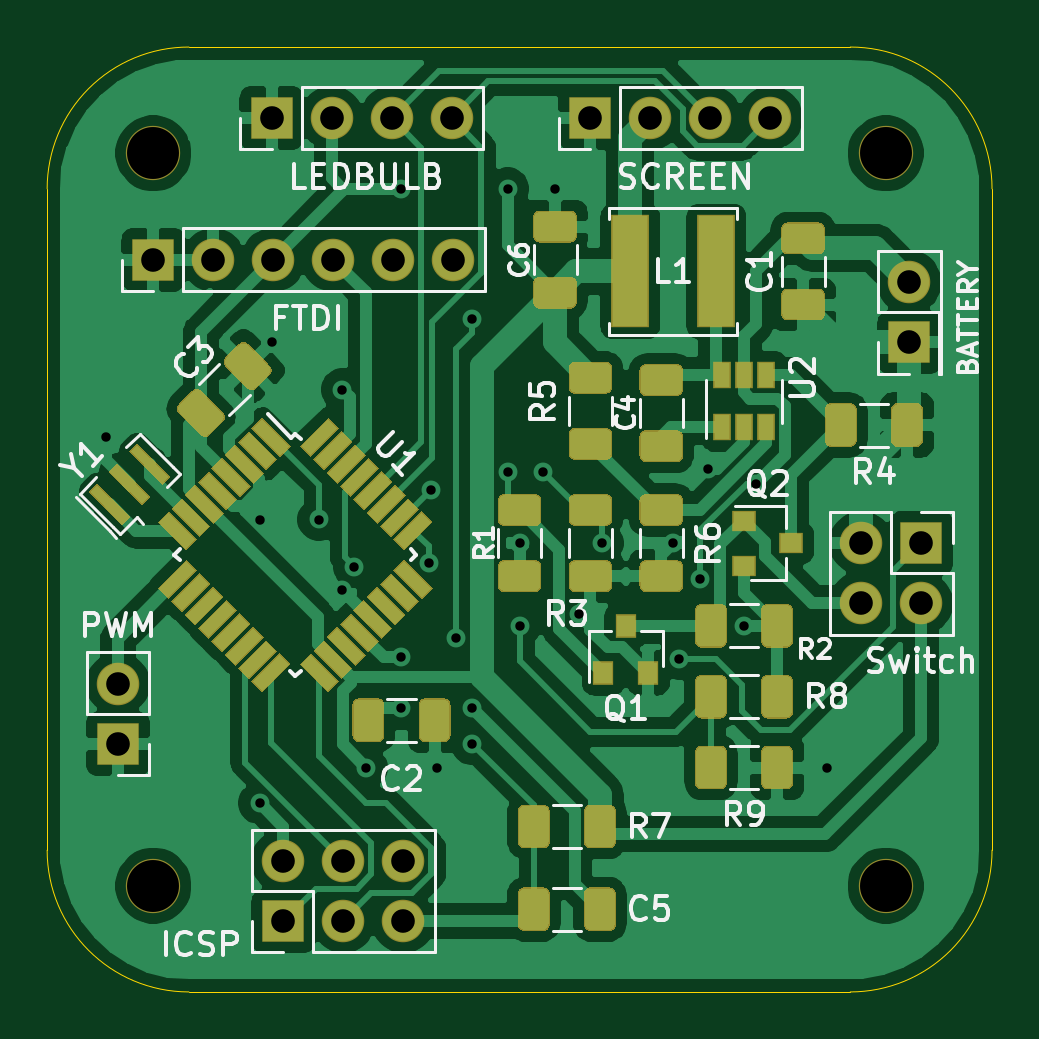
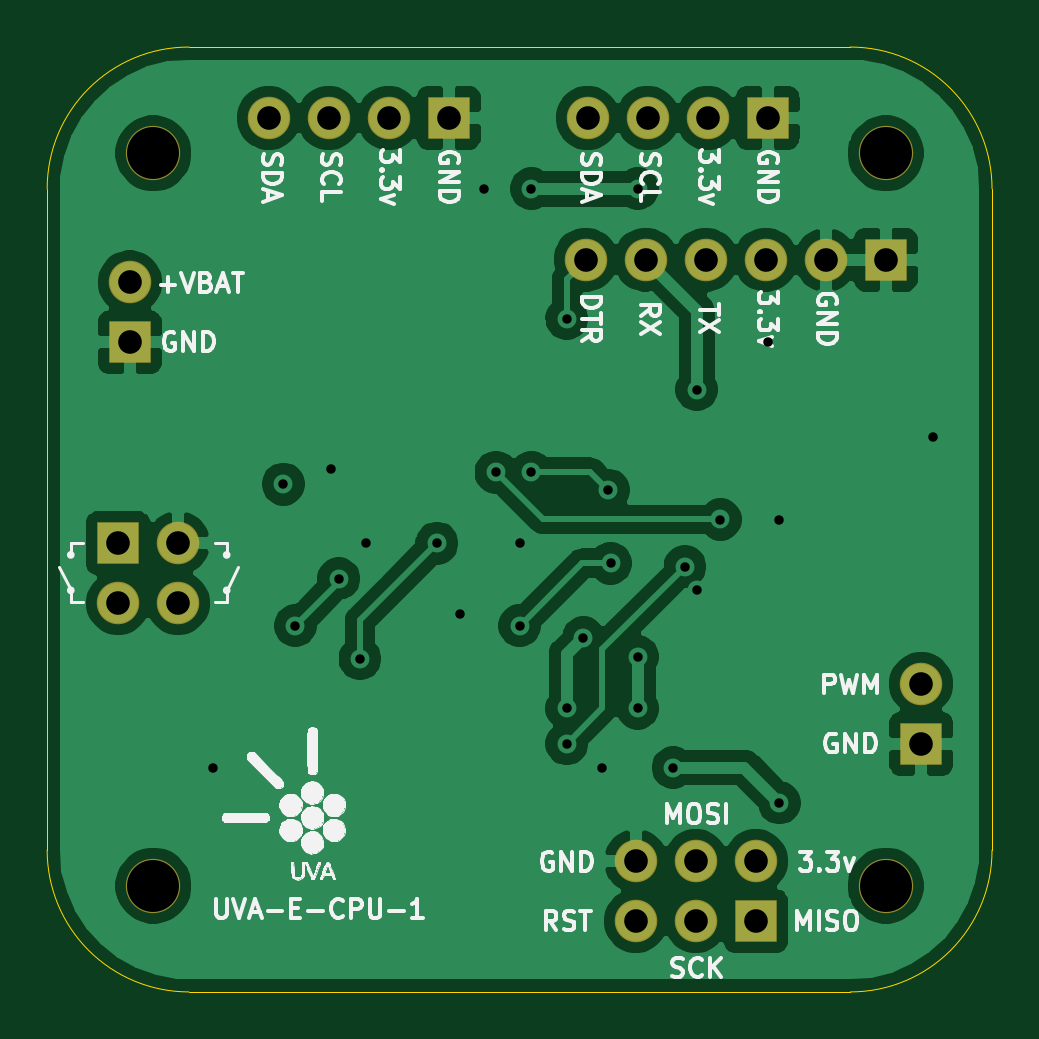
Circuit board: 11 layer files. Board 40.0 x 40.0 mm.
- bottom_copper: Arduino_CPU_Board-B_Cu.gbr (85669 bytes)
- bottom_mask: Arduino_CPU_Board-B_Mask.gbr (1668 bytes)
- paste: Arduino_CPU_Board-B_Paste.gbr (460 bytes)
- bottom_silk: Arduino_CPU_Board-B_SilkS.gbr (48604 bytes)
- outline: Arduino_CPU_Board-Edge_Cuts.gbr (1000 bytes)
- top_copper: Arduino_CPU_Board-F_Cu.gbr (133473 bytes)
- top_mask: Arduino_CPU_Board-F_Mask.gbr (17753 bytes)
- paste: Arduino_CPU_Board-F_Paste.gbr (16542 bytes)
- top_silk: Arduino_CPU_Board-F_SilkS.gbr (29488 bytes)
- drill: Arduino_CPU_Board-NPTH.drl (98 bytes)
- drill: Arduino_CPU_Board-PTH.drl (923 bytes)

=== bottom_copper: Arduino_CPU_Board-B_Cu.gbr (85669 bytes, source omitted) ===
=== bottom_mask: Arduino_CPU_Board-B_Mask.gbr ===
%TF.GenerationSoftware,KiCad,Pcbnew,5.1.6*%
%TF.CreationDate,2020-09-21T03:48:32+02:00*%
%TF.ProjectId,Arduino_CPU_Board,41726475-696e-46f5-9f43-50555f426f61,rev?*%
%TF.SameCoordinates,Original*%
%TF.FileFunction,Soldermask,Bot*%
%TF.FilePolarity,Negative*%
%FSLAX46Y46*%
G04 Gerber Fmt 4.6, Leading zero omitted, Abs format (unit mm)*
G04 Created by KiCad (PCBNEW 5.1.6) date 2020-09-21 03:48:32*
%MOMM*%
%LPD*%
G01*
G04 APERTURE LIST*
%ADD10O,1.800000X1.800000*%
%ADD11R,1.800000X1.800000*%
%ADD12C,2.300000*%
G04 APERTURE END LIST*
D10*
%TO.C,J3*%
X124120000Y-78000000D03*
X121580000Y-78000000D03*
X119040000Y-78000000D03*
D11*
X116500000Y-78000000D03*
%TD*%
D12*
%TO.C,REF\u002A\u002A*%
X142500000Y-79500000D03*
%TD*%
%TO.C,REF\u002A\u002A*%
X111500000Y-79500000D03*
%TD*%
%TO.C,REF\u002A\u002A*%
X111500000Y-110500000D03*
%TD*%
%TO.C,REF\u002A\u002A*%
X142500000Y-110500000D03*
%TD*%
D10*
%TO.C,Switch*%
X141460000Y-98540000D03*
X141460000Y-96000000D03*
X144000000Y-98540000D03*
D11*
X144000000Y-96000000D03*
%TD*%
D10*
%TO.C,J7*%
X122080000Y-109460000D03*
X122080000Y-112000000D03*
X119540000Y-109460000D03*
X119540000Y-112000000D03*
X117000000Y-109460000D03*
D11*
X117000000Y-112000000D03*
%TD*%
D10*
%TO.C,J6*%
X137620000Y-78000000D03*
X135080000Y-78000000D03*
X132540000Y-78000000D03*
D11*
X130000000Y-78000000D03*
%TD*%
D10*
%TO.C,J5*%
X110000000Y-101960000D03*
D11*
X110000000Y-104500000D03*
%TD*%
D10*
%TO.C,J2*%
X124200000Y-84000000D03*
X121660000Y-84000000D03*
X119120000Y-84000000D03*
X116580000Y-84000000D03*
X114040000Y-84000000D03*
D11*
X111500000Y-84000000D03*
%TD*%
D10*
%TO.C,J1*%
X143500000Y-84960000D03*
D11*
X143500000Y-87500000D03*
%TD*%
M02*

=== paste: Arduino_CPU_Board-B_Paste.gbr ===
%TF.GenerationSoftware,KiCad,Pcbnew,5.1.6*%
%TF.CreationDate,2020-09-21T03:48:32+02:00*%
%TF.ProjectId,Arduino_CPU_Board,41726475-696e-46f5-9f43-50555f426f61,rev?*%
%TF.SameCoordinates,Original*%
%TF.FileFunction,Paste,Bot*%
%TF.FilePolarity,Positive*%
%FSLAX46Y46*%
G04 Gerber Fmt 4.6, Leading zero omitted, Abs format (unit mm)*
G04 Created by KiCad (PCBNEW 5.1.6) date 2020-09-21 03:48:32*
%MOMM*%
%LPD*%
G01*
G04 APERTURE LIST*
G04 APERTURE END LIST*
M02*

=== bottom_silk: Arduino_CPU_Board-B_SilkS.gbr (48604 bytes, source omitted) ===
=== outline: Arduino_CPU_Board-Edge_Cuts.gbr ===
%TF.GenerationSoftware,KiCad,Pcbnew,5.1.6*%
%TF.CreationDate,2020-09-21T03:48:32+02:00*%
%TF.ProjectId,Arduino_CPU_Board,41726475-696e-46f5-9f43-50555f426f61,rev?*%
%TF.SameCoordinates,Original*%
%TF.FileFunction,Profile,NP*%
%FSLAX46Y46*%
G04 Gerber Fmt 4.6, Leading zero omitted, Abs format (unit mm)*
G04 Created by KiCad (PCBNEW 5.1.6) date 2020-09-21 03:48:32*
%MOMM*%
%LPD*%
G01*
G04 APERTURE LIST*
%TA.AperFunction,Profile*%
%ADD10C,0.050000*%
%TD*%
G04 APERTURE END LIST*
D10*
X141000000Y-75000000D02*
X113000000Y-75000000D01*
X147000000Y-109000000D02*
X147000000Y-81000000D01*
X113000000Y-115000000D02*
X141000000Y-115000000D01*
X107000000Y-81000000D02*
X107000000Y-109000000D01*
X141000000Y-75000000D02*
G75*
G02*
X147000000Y-81000000I0J-6000000D01*
G01*
X107000000Y-81000000D02*
G75*
G02*
X113000000Y-75000000I6000000J0D01*
G01*
X113000000Y-115000000D02*
G75*
G02*
X107000000Y-109000000I0J6000000D01*
G01*
X147000000Y-109000000D02*
G75*
G02*
X141000000Y-115000000I-6000000J0D01*
G01*
M02*

=== top_copper: Arduino_CPU_Board-F_Cu.gbr (133473 bytes, source omitted) ===
=== top_mask: Arduino_CPU_Board-F_Mask.gbr (17753 bytes, source omitted) ===
=== paste: Arduino_CPU_Board-F_Paste.gbr (16542 bytes, source omitted) ===
=== top_silk: Arduino_CPU_Board-F_SilkS.gbr (29488 bytes, source omitted) ===
=== drill: Arduino_CPU_Board-NPTH.drl ===
M48
INCH,TZ
T1C0.0866
%
G90
G05
T1
X56102Y-43504
X43898Y-31299
X43898Y-43504
X56102Y-31299
T0
M30

=== drill: Arduino_CPU_Board-PTH.drl ===
M48
INCH,TZ
T1C0.0157
T2C0.0394
%
G90
G05
T1
X43110Y-36024
X45669Y-37402
X45669Y-42126
X45866Y-34449
X46654Y-37402
X47047Y-35236
X47047Y-38583
X47244Y-38189
X47441Y-41535
X48031Y-31890
X48031Y-39688
X48031Y-40551
X48484Y-38130
X48525Y-36910
X48622Y-41535
X48937Y-39370
X49213Y-34055
X49213Y-40551
X49213Y-41142
X49803Y-31890
X49803Y-36614
X50000Y-37795
X50000Y-39173
X50394Y-36614
X50591Y-31890
X50994Y-38976
X51378Y-37795
X52559Y-37795
X52661Y-39722
X53012Y-38386
X53137Y-36567
X53740Y-39173
X53937Y-36811
X55118Y-41535
T2
X55693Y-37795
X55693Y-38795
X56693Y-37795
X56693Y-38795
X51181Y-30709
X52181Y-30709
X53181Y-30709
X54181Y-30709
X43307Y-40142
X43307Y-41142
X45866Y-30709
X46866Y-30709
X47866Y-30709
X48866Y-30709
X56496Y-33449
X56496Y-34449
X46063Y-43094
X46063Y-44094
X47063Y-43094
X47063Y-44094
X48063Y-43094
X48063Y-44094
X43898Y-33071
X44898Y-33071
X45898Y-33071
X46898Y-33071
X47898Y-33071
X48898Y-33071
T0
M30

